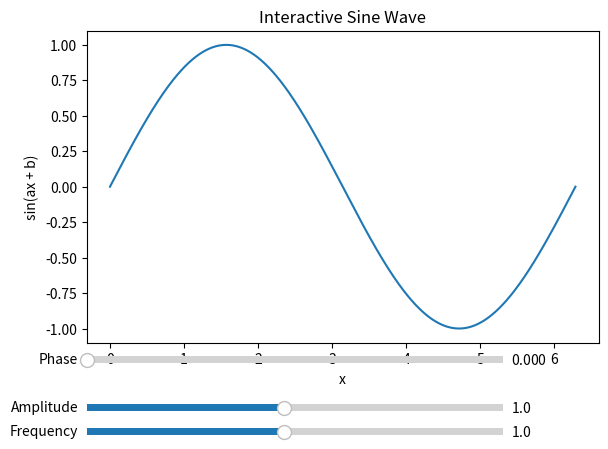

This chart was generated by the following Python code:
import numpy as np
import matplotlib.pyplot as plt
from matplotlib.widgets import Slider

# 创建一个图形和轴
fig, ax = plt.subplots()
plt.subplots_adjust(left=0.1, right=0.9, top=0.9, bottom=0.25)  # 调整布局以容纳滑动条

# 生成 x 值
x = np.linspace(0, 2 * np.pi, 1000)

# 初始参数
amplitude_init = 1.0
frequency_init = 1.0
phase_init = 0.0

# 初始化一个空的正弦曲线
line, = ax.plot(x, amplitude_init * np.sin(frequency_init * x + phase_init))

# 设置图形的标题和标签
ax.set_title('Interactive Sine Wave')
ax.set_xlabel('x')
ax.set_ylabel('sin(ax + b)')

# 添加滑动条
axcolor = 'lightgoldenrodyellow'
ax_amplitude = plt.axes([0.1, 0.1, 0.65, 0.03], facecolor=axcolor)
ax_frequency = plt.axes([0.1, 0.05, 0.65, 0.03], facecolor=axcolor)
ax_phase = plt.axes([0.1, 0.2, 0.65, 0.03], facecolor=axcolor)

s_amplitude = Slider(ax_amplitude, 'Amplitude', 0.1, 2.0, valinit=amplitude_init)
s_frequency = Slider(ax_frequency, 'Frequency', 0.1, 2.0, valinit=frequency_init)
s_phase = Slider(ax_phase, 'Phase', 0.0, 2*np.pi, valinit=phase_init)

# 更新函数，用于更新曲线的数据
def update(val):
    amplitude = s_amplitude.val
    frequency = s_frequency.val
    phase = s_phase.val
    line.set_ydata(amplitude * np.sin(frequency * x + phase))
    fig.canvas.draw_idle()

# 绑定更新函数到滑动条的事件
s_amplitude.on_changed(update)
s_frequency.on_changed(update)
s_phase.on_changed(update)

# 显示图形
plt.show()
